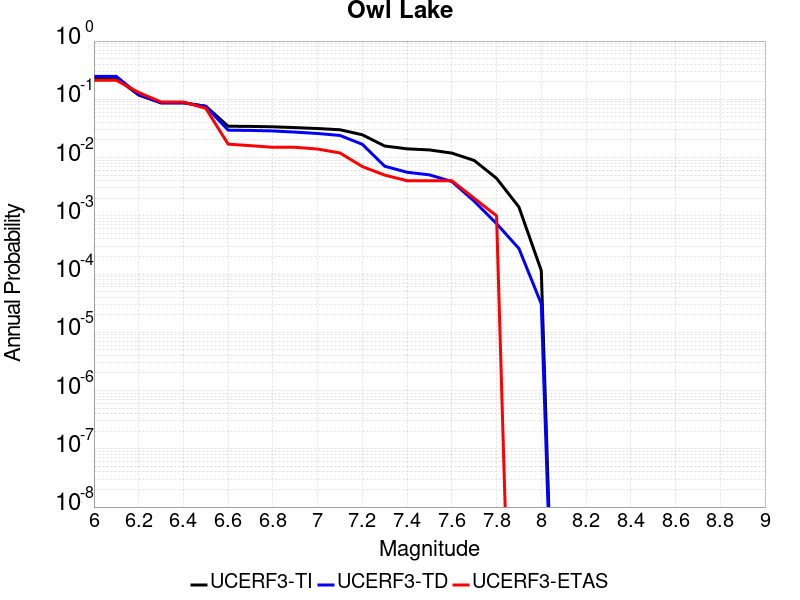

The file beside this chart, header and first rows:
Magnitude, UCERF3-TI Prob, UCERF3-TD Prob, UCERF3-ETAS Prob
6.0, 0.2309, 0.2473, 0.212
6.1, 0.2309, 0.2473, 0.212
6.2, 0.1183, 0.1211, 0.131
6.3, 0.08695, 0.08717, 0.09
6.4, 0.08695, 0.08717, 0.09
6.5, 0.07617, 0.07549, 0.07
6.6, 0.03449, 0.02953, 0.017
6.7, 0.03427, 0.02925, 0.016
6.8, 0.03374, 0.02863, 0.015
6.9, 0.03266, 0.02734, 0.015
7.0, 0.0315, 0.02589, 0.014
7.1, 0.03003, 0.02396, 0.012
7.2, 0.02459, 0.01688, 0.007
7.3, 0.01579, 0.007094, 0.005
7.4, 0.01413, 0.005591, 0.004
7.5, 0.01352, 0.005045, 0.004
7.6, 0.01193, 0.003881, 0.004
7.7, 0.008926, 0.001785, 0.002
7.8, 0.004405, 7.3449285E-4, 0.001
7.9, 0.001417, 2.7445264E-4, 0.0
8.0, 1.1476241E-4, 3.0850344E-5, 0.0
